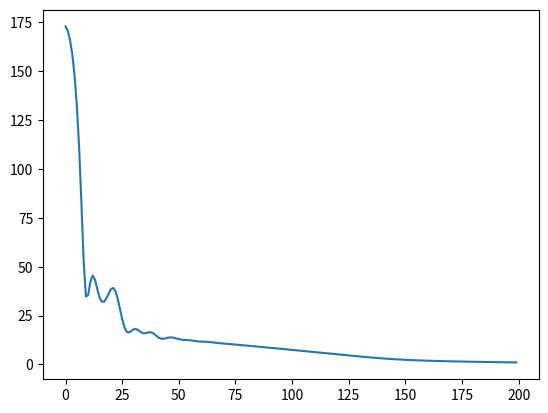

Source code (Python):

import numpy as np 
import matplotlib.pyplot as plt
from matplotlib.ticker import MaxNLocator
from mpl_toolkits.mplot3d import axes3d, Axes3D
from matplotlib.ticker import LinearLocator, FormatStrFormatter


class Params_:
    '''
    Get parameters
    Dsize: # of points per class (int)
    eta: step length (float)
    nodes: # of nodes 
    outputNodes: # of nodes of the output
    alpha: how much the old weight update vector contributes to the new update (momentum)
    n_epochs: # of epochs (int)
    mu: means of the Dataset (list: 1 x #Classes) 
    cov: covariance matrix (array: #Classes x #Classes) Note: we kept it same for both classes
    '''
    def __init__(self, Dsize, eta, nodes, outputNodes, alpha, n_epochs, mu, cov):
        self.Dsize = Dsize
        self.eta = eta
        self.nodes = nodes
        self.outputNodes = outputNodes
        self.a = alpha
        self.n_epochs = n_epochs
        self.mu = mu
        self.cov = cov


def dataGen(muA, muB, cov, inputbias, Dsize, vis, mode):
    '''
    Draw two sets of points in 2D from multivariate normal distribution
    Params:
    muA,muB: means of 2 classes
    cov: covariance matrix
    inputbias: bias, the extra row of ones in each class
    Dsize: # of points in each class
    vis: visualize the data, value = 'On' | 'Off'
    mode: Non(linear)-separable data, value = 'linearsep' | 'Nonlinearsep'
    '''
    if mode == 'linearsep':
        # class A
        classAx, classAy = np.random.multivariate_normal(muA[0], cov, Dsize).T
        classA = np.array([classAx, classAy, inputbias])

        # class B
        classBx, classBy = np.random.multivariate_normal(muB, cov, Dsize).T
        classB = np.array([classBx, classBy, -inputbias])

    elif mode == 'Nonlinearsep':
        # class A
        # np.random.seed(0)
        classAx_, classAy_ = np.random.multivariate_normal(muA[0], cov, int(Dsize/2)).T
        classAxx, classAyy = np.random.multivariate_normal(muA[1], cov, int(Dsize/2)).T
        classAx = np.concatenate([classAx_, classAxx])
        classAy = np.concatenate([classAy_, classAyy])
        classA = np.array([classAx, classAy, inputbias])
        
        # class B
        classBx, classBy = np.random.multivariate_normal(muB, cov, Dsize).T
        classB = np.array([classBx, classBy, -inputbias])
        
        
    # concatenate the classes A and B
    data = np.concatenate([classA, classB], axis=1)
    # shuffle the samples
    np.random.shuffle(data.T)

    # Store the training data in variables "patterns" and "targets"
    patterns = data[:2,:]
    targets = data[2]

    if vis == 'On':
        # visualize the sets
        plt.plot(patterns[0],patterns[1],'k.',markersize=20)
        plt.plot(classAx,classAy,'*r',markersize=5)
        plt.plot(classBx,classBy,'+g',markersize=5)
        plt.title("Linearly-separable Dataset")
        plt.show()

    return patterns, targets, classA, classB

def weightsInit(N, M):
    """
    params:
    N: # of columns of the input patternss
    M: # of the outputs (# of rows of the output)
    """
    # np.random.seed(5)
    return np.random.rand(N, M)

def transF(x):
    return (2 / (1 + np.exp(-x))) - 1

def transFprime(x):
    return ((1 + transF(x)) * (1 - transF(x))) / 2.

def fwdPass(X, W, V):
    bias = np.asarray([np.ones([X.shape[1]])])
    #--- input signal
    hin = np.dot(W.T, X)
    #---  output signal
    hout = transF(hin)
    #--- add bias to the last row of the output signal
    hout = np.concatenate([hout, bias])
    #--- next layer
    oin = np.dot(V.T, hout)
    #--- output pattern
    out = transF(oin)
    
    return out, oin, hin, hout

def bwdPass(X, T, W, V, nodes):
    out, oin, hin, hout = fwdPass(X, W, V)
    #--- error signals
    delta = (out - T) * transFprime(oin)
    #--- next layer
    delta_h = np.dot(V, delta)[0:nodes, :] * transFprime(hin)

    return delta, delta_h, hout, out

def backProp(X,T, W, V, a, eta, nodes, epochs):
    dW, dV = 0., 0.
    W_ls, V_ls, train_error = [], [], []
    
    for epoch in range(epochs):
        print('epoch = ', epoch + 1)
        delta, delta_h, hout, out = bwdPass(X, T, W, V, nodes)

        #--- Weight update
        dW = (dW * a) - np.dot(delta_h, X.T) * (1 - a)
        dV = (dV * a) - np.dot(delta, hout.T) * (1 - a)
        W = W + dW.T * eta
        V = V + dV.T * eta
        W_ls.append(W)
        V_ls.append(V)
        
        #--- find the training error
        # pred = np.where(out >= 0., 1, -1)
        train_error.append((np.sum((out - T)**2))/2.)

    
    #--- find the best (minimum error) weights 
    min_error_idx = np.argmin(train_error)
    W_best = W_ls[min_error_idx]
    V_best = V_ls[min_error_idx]
    
    return W_ls, V_ls, W_best, V_best, train_error

def evaluate(X, T, W_best, V_best): 
    #--- feed forward with the best weights
    out_best, _, _, _ = fwdPass(X, W_best, V_best)
    #--- compute missclassified points and error ratio
    pred = np.where(out_best >= 0., 1, -1)
    missclf = np.count_nonzero(pred - T)
    errorRate = missclf / X.shape[1]
    #--- print the results
    print("Error rate = " '%.2f' % errorRate + '%')
    print("Missclassified Points: " + str(missclf) + " out of " + str(X.shape[1]))


def grid(X, classA, classB, W, V, title):
    '''
    Create mesh grid
    '''
    gridXrange = np.arange(-8, 10, 0.01)
    gridYrange = np.arange(-8, 10, 0.01)
    grid = np.asarray(np.meshgrid(gridXrange, gridYrange))
    grid = np.array([grid[0].flatten(), grid[1].flatten(), np.ones(len(grid[0].flatten()))])

    #--- Forward pass
    bias = np.array([np.ones(len(grid[0].flatten()))])
    l1 = transF(np.dot(W.T, grid))
    l1 = np.concatenate([l1, bias])
    l2 = np.dot(V.T, l1)
    l2 = np.where(transF(l2) >= 0., 1, -1)
    
    #--- Plot
    plt.pcolormesh(gridXrange, gridYrange, l2.reshape((len(gridXrange), len(gridYrange))), cmap = 'gist_ncar', alpha = 0.3)
    plt.contour(gridXrange, gridYrange, l2.reshape((len(gridXrange), len(gridYrange))), levels = [0])
    plt.plot(X[0],X[1],'k.',markersize = 20)
    plt.plot(classA[0],classA[1],'*r',markersize=10)
    plt.plot(classB[0],classB[1],'+g',markersize=10)
    plt.title(title)
    plt.show()

def getFuncData(step, vis):
    #--- Create data 
    x = np.arange(-5, 5.1, step).T
    y = np.arange(-5, 5.1, step).T
    x, y = np.asarray(np.meshgrid(x, y))
    #--- Compute output
    z = np.exp(-(x**2.+y**2.)/10.)-0.5
    #--- Transform data 
    X = np.array([x.reshape(1, x.size).flatten(), y.reshape(1, y.size).flatten()])
    T = z.reshape(1, z.size).flatten()
    #--- visualize data
    if vis == 'On':
        functionVis(x, y, z, title = 'Function Visualization', numfig = 1)
    return X, T, x, y

def functionVis(x, y, out, title, numfig):
    gridsize = [len(x), len(y)]
    zz = out.reshape(gridsize[0], gridsize[1])
    fig = plt.figure(numfig)
    ax = Axes3D(fig)
    ax.plot_surface(x, y, zz, cmap = plt.cm.coolwarm, linewidth = 0)
    ax.set_zlim(np.min(zz) + np.min(zz) / 5, np.max(zz) - np.max(zz) / 5)
    ax.text2D(0.05, 0.95, title, transform = ax.transAxes)
    ax.zaxis.set_major_locator(LinearLocator(10))
    ax.zaxis.set_major_formatter(FormatStrFormatter('%.02f'))    
    # plt.show()
    
  

def main():
    ''' Function approximation '''
    #--- Get parameters                 @---> Note: Control the parameters here
    params = Params_(Dsize = 100, eta = 0.005, nodes = 10, outputNodes = 1, alpha = 0.9, n_epochs = 200,
                     mu = [[[-3, -3],[4,4]], [0, 1]], cov = np.array([[1,0], [0,1]]))
    #--- get data and visualize if vis is On
    X, T, x, y = getFuncData(step = 0.5, vis = 'On')

    #--- get the Weight matrices
    W = weightsInit(len(X) + 1, params.nodes)
    V = weightsInit(params.nodes + 1, params.outputNodes)
    # --- create the bias vector
    bias = np.asarray([np.ones([X.shape[1]])])
    #--- add bias to the last row of the patterns (input)
    X = np.concatenate([X, bias])
    

    ''' 3.3.2 '''
    #--- Train
    W_ls, V_ls, W_best, V_best, train_error = backProp(X, T, W, V, params.a, params.eta, params.nodes, params.n_epochs)
    
    #--- Forward pass
    for epoch in range(params.n_epochs):
        out, oin, hin, hout = fwdPass(X, W_ls[epoch], V_ls[epoch])
        #--- Function approximation visualization
        if epoch % 11 == 0:
            print(epoch)
            functionVis(x, y, out, title = 'Function Approximation Visualization', numfig = 2)
            plt.pause(0.00000000001)
            # plt.savefig('%s.png' %epoch)
            # if epoch < params.n_epochs - 1:
            #     plt.clf()
        
    plt.clf()
    fig = plt.figure(3)
    plt.plot(train_error)
    plt.show()
    
if __name__ == "__main__":
    main()